Run: headless pygame with SDL's dummy video driver; simulated clock (each Clock.tick advances the game by its frame time, no real sleeping); random seed 0; keys injected as events and as key.get_pressed() state; no mouse input.
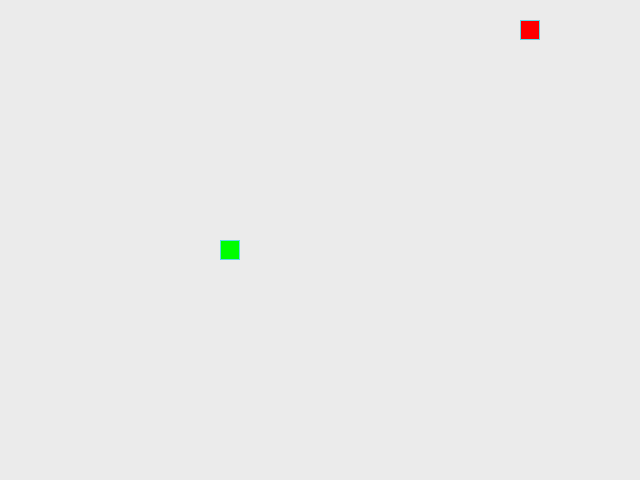
Frame 1 of 4 · flips 1–60 · no input
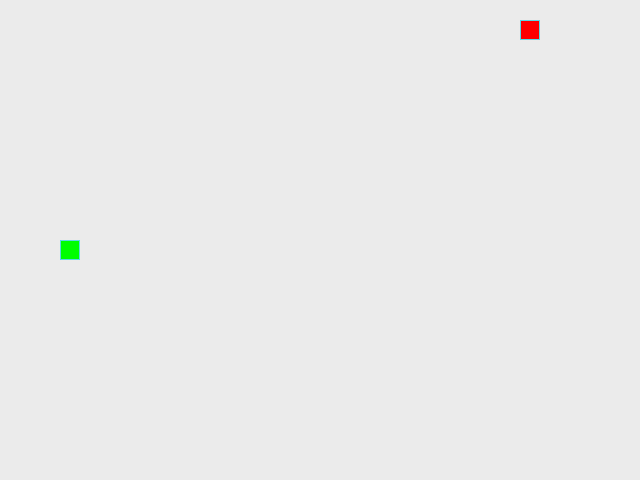
Frame 2 of 4 · flips 61–180 · tapped SPACE, RETURN · held RIGHT (→), D
Frame 3 of 4 · flips 181–300 · held DOWN (↓), S · screen unchanged from frame 2, image omitted
Frame 4 of 4 · flips 301–420 · held LEFT (←), A, UP (↑), W · screen unchanged from frame 3, image omitted

The pygame program that drew these frames:

"""Игра «Змейка» на pygame."""

from random import choice, randint

import pygame as pg
SCREEN_WIDTH, SCREEN_HEIGHT = 640, 480
GRID_SIZE = 20
GRID_WIDTH = SCREEN_WIDTH // GRID_SIZE
GRID_HEIGHT = SCREEN_HEIGHT // GRID_SIZE
CENTER = (SCREEN_WIDTH // 2, SCREEN_HEIGHT // 2)

UP = (0, -1)
DOWN = (0, 1)
LEFT = (-1, 0)
RIGHT = (1, 0)

OPPOSITE_DIRECTIONS = {
    UP: DOWN,
    DOWN: UP,
    LEFT: RIGHT,
    RIGHT: LEFT,
}

BOARD_BACKGROUND_COLOR = (235, 235, 235)
BORDER_COLOR = (93, 216, 228)
APPLE_COLOR = (255, 0, 0)
SNAKE_COLOR = (0, 255, 0)

SPEED = 20
MIN_SPEED = 5
MAX_SPEED = 60
SPEED_STEP = 2

screen = pg.display.set_mode((SCREEN_WIDTH, SCREEN_HEIGHT), 0, 32)
clock = pg.time.Clock()


class GameObject:
    """Базовый класс для игровых объектов."""

    def __init__(self, body_color=None):
        """Инициализирует объект с указанным цветом."""
        self.position = CENTER
        self.body_color = body_color

    def draw_cell(self, position, color=None):
        """Отрисовывает одну клетку игрового поля."""
        if color is None:
            color = self.body_color

        rect = pg.Rect(position, (GRID_SIZE, GRID_SIZE))
        pg.draw.rect(screen, color, rect)

        if color != BOARD_BACKGROUND_COLOR:
            pg.draw.rect(screen, BORDER_COLOR, rect, 1)

    def draw(self):
        """Требует реализации от дочернего класса."""
        raise NotImplementedError(
            f'Mетод draw() не реализован в {self.__class__.__name__}.'
        )


class Apple(GameObject):
    """Яблоко на игровом поле."""

    def __init__(self, occupied_positions=None, body_color=APPLE_COLOR):
        """Создаёт яблоко в свободной клетке."""
        super().__init__(body_color)
        if occupied_positions is None:
            occupied_positions = []
        self.randomize_position(occupied_positions)

    def randomize_position(self, occupied_positions=None):
        """Размещает яблоко на свободной клетке."""
        if occupied_positions is None:
            occupied_positions = []

        while True:
            self.position = (
                randint(0, GRID_WIDTH - 1) * GRID_SIZE,
                randint(0, GRID_HEIGHT - 1) * GRID_SIZE,
            )
            if self.position not in occupied_positions:
                break

    def draw(self):
        """Отрисовывает яблоко."""
        self.draw_cell(self.position)


class Snake(GameObject):
    """Змейка игрока."""

    def __init__(self, body_color=SNAKE_COLOR):
        """Создаёт змейку."""
        super().__init__(body_color)
        self.reset()

    def get_head_position(self):
        """Возвращает позицию головы змейки."""
        return self.positions[0]

    def update_direction(self, new_direction=None):
        """Обновляет направление, исключая разворот на 180 градусов."""
        if new_direction is None:
            return

        if new_direction != OPPOSITE_DIRECTIONS[self.direction]:
            self.direction = new_direction

    def move(self):
        """Перемещает змейку на одну клетку."""
        head_x, head_y = self.get_head_position()
        direction_x, direction_y = self.direction

        self.positions.insert(
            0,
            (
                (head_x + direction_x * GRID_SIZE) % SCREEN_WIDTH,
                (head_y + direction_y * GRID_SIZE) % SCREEN_HEIGHT,
            ),
        )

        self.last = None
        if len(self.positions) > self.length:
            self.last = self.positions.pop()

        self.position = self.get_head_position()

    def reset(self):
        """Возвращает змейку в начальное состояние."""
        self.length = 1
        self.position = CENTER
        self.positions = [CENTER]
        self.direction = choice((UP, DOWN, LEFT, RIGHT))
        self.last = None

    def draw(self):
        """Рисует новую голову и очищает предыдущий хвост."""
        self.draw_cell(self.get_head_position())

        if self.last is not None:
            self.draw_cell(self.last, BOARD_BACKGROUND_COLOR)


def handle_keys(snake, speed):
    """Обрабатывает события клавиатуры и возвращает скорость."""
    directions_by_key = {
        pg.K_UP: UP,
        pg.K_DOWN: DOWN,
        pg.K_LEFT: LEFT,
        pg.K_RIGHT: RIGHT,
    }

    for event in pg.event.get():
        if event.type == pg.QUIT:
            pg.quit()
            raise SystemExit

        if event.type != pg.KEYDOWN:
            continue

        if event.key == pg.K_ESCAPE:
            pg.quit()
            raise SystemExit

        new_direction = directions_by_key.get(event.key)
        if new_direction is not None:
            snake.update_direction(new_direction)
        elif event.key in (pg.K_PLUS, pg.K_EQUALS, pg.K_KP_PLUS):
            speed = min(MAX_SPEED, speed + SPEED_STEP)
        elif event.key in (pg.K_MINUS, pg.K_KP_MINUS):
            speed = max(MIN_SPEED, speed - SPEED_STEP)

    return speed


def update_caption(speed, max_length):
    """Обновляет заголовок игрового окна."""
    pg.display.set_caption(
        'Змейка | ESC — выход | +/- или = — скорость | '
        f'Скорость: {speed} | Рекорд: {max_length}'
    )


def main():
    """Запускает игру."""
    pg.init()
    screen.fill(BOARD_BACKGROUND_COLOR)

    snake = Snake()
    apple = Apple(snake.positions)
    speed = SPEED
    max_length = snake.length

    apple.draw()
    snake.draw()
    update_caption(speed, max_length)
    pg.display.update()

    while True:
        speed = handle_keys(snake, speed)
        snake.move()

        if snake.get_head_position() == apple.position:
            snake.length += 1
            max_length = max(max_length, snake.length)
            apple.randomize_position(snake.positions)
        elif (
            snake.length > 3
            and snake.get_head_position() in snake.positions[1:]
        ):
            snake.reset()
            screen.fill(BOARD_BACKGROUND_COLOR)
            apple.randomize_position(snake.positions)
            apple.draw()

        snake.draw()
        apple.draw()
        update_caption(speed, max_length)
        pg.display.update()
        clock.tick(speed)


if __name__ == '__main__':
    main()
